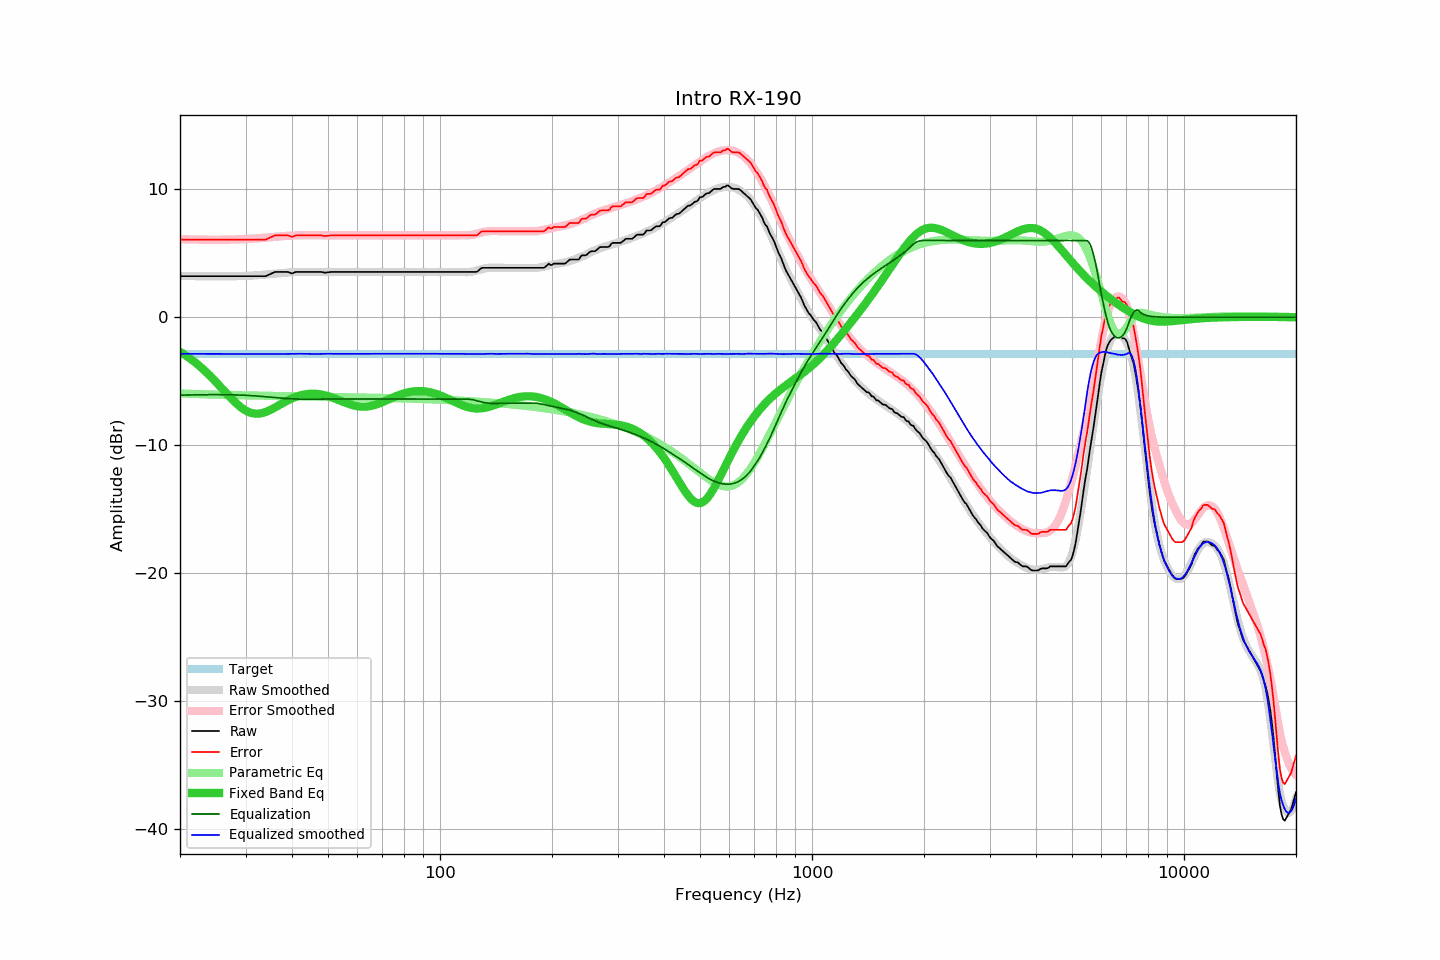

The data file committed next to this chart (first rows):
frequency, raw, error, smoothed, error_smoothed, equalization, parametric_eq, equalized_raw, equalized_smoothed, target
20, 3.21, 6.07, 3.23, 6.10, -6.10, -2.70, -2.89, -2.86, -2.86
21, 3.21, 6.07, 3.22, 6.08, -6.08, -3.11, -2.87, -2.86, -2.86
22, 3.21, 6.07, 3.21, 6.07, -6.07, -3.55, -2.86, -2.87, -2.86
23, 3.21, 6.07, 3.20, 6.07, -6.07, -4.03, -2.85, -2.87, -2.86
24, 3.21, 6.07, 3.19, 6.06, -6.06, -4.54, -2.85, -2.87, -2.86
25, 3.21, 6.07, 3.19, 6.06, -6.06, -5.07, -2.85, -2.87, -2.86
26, 3.21, 6.07, 3.19, 6.06, -6.06, -5.60, -2.85, -2.87, -2.86
27, 3.21, 6.07, 3.19, 6.07, -6.07, -6.12, -2.86, -2.88, -2.86
28, 3.21, 6.07, 3.20, 6.08, -6.08, -6.60, -2.87, -2.88, -2.86
29, 3.21, 6.07, 3.21, 6.09, -6.09, -7.00, -2.88, -2.88, -2.86
30, 3.21, 6.07, 3.23, 6.11, -6.11, -7.30, -2.90, -2.88, -2.86
31, 3.21, 6.07, 3.25, 6.13, -6.13, -7.48, -2.92, -2.88, -2.86
32, 3.21, 6.07, 3.27, 6.16, -6.16, -7.55, -2.95, -2.88, -2.86
33, 3.21, 6.07, 3.30, 6.19, -6.19, -7.52, -2.98, -2.88, -2.86
34, 3.21, 6.07, 3.34, 6.22, -6.22, -7.41, -3.01, -2.88, -2.86
35, 3.38, 6.24, 3.37, 6.25, -6.25, -7.25, -2.87, -2.88, -2.86
36, 3.54, 6.40, 3.40, 6.28, -6.28, -7.06, -2.74, -2.88, -2.86
37, 3.54, 6.40, 3.43, 6.32, -6.32, -6.87, -2.77, -2.88, -2.86
38, 3.54, 6.40, 3.47, 6.34, -6.34, -6.68, -2.80, -2.88, -2.86
39, 3.54, 6.40, 3.50, 6.37, -6.37, -6.50, -2.83, -2.87, -2.86
40, 3.42, 6.28, 3.52, 6.39, -6.39, -6.35, -2.96, -2.86, -2.86
41, 3.54, 6.40, 3.54, 6.40, -6.40, -6.23, -2.86, -2.86, -2.86
42, 3.54, 6.40, 3.55, 6.41, -6.41, -6.13, -2.87, -2.86, -2.86
43, 3.54, 6.40, 3.55, 6.41, -6.41, -6.05, -2.87, -2.86, -2.86
44, 3.54, 6.40, 3.55, 6.41, -6.41, -6.01, -2.87, -2.87, -2.86
45, 3.54, 6.40, 3.54, 6.41, -6.41, -5.99, -2.87, -2.88, -2.86
46, 3.54, 6.40, 3.53, 6.41, -6.41, -5.99, -2.87, -2.88, -2.86
47, 3.54, 6.40, 3.53, 6.40, -6.40, -6.01, -2.86, -2.87, -2.86
48, 3.54, 6.40, 3.53, 6.40, -6.40, -6.05, -2.86, -2.87, -2.86
49, 3.48, 6.34, 3.53, 6.40, -6.40, -6.11, -2.92, -2.86, -2.86
50, 3.51, 6.37, 3.54, 6.40, -6.40, -6.18, -2.89, -2.86, -2.86
51, 3.54, 6.40, 3.53, 6.40, -6.40, -6.26, -2.86, -2.87, -2.86
52, 3.54, 6.40, 3.53, 6.40, -6.40, -6.35, -2.86, -2.86, -2.86
53, 3.54, 6.40, 3.53, 6.40, -6.40, -6.44, -2.86, -2.86, -2.86
54, 3.54, 6.40, 3.53, 6.40, -6.40, -6.53, -2.86, -2.86, -2.86
55, 3.54, 6.40, 3.54, 6.40, -6.40, -6.63, -2.86, -2.86, -2.86
56, 3.54, 6.40, 3.54, 6.40, -6.40, -6.71, -2.86, -2.86, -2.86
57, 3.54, 6.40, 3.54, 6.40, -6.40, -6.79, -2.86, -2.86, -2.86
58, 3.54, 6.40, 3.54, 6.40, -6.40, -6.86, -2.86, -2.86, -2.86
59, 3.54, 6.40, 3.55, 6.40, -6.40, -6.92, -2.86, -2.86, -2.86
60, 3.54, 6.40, 3.54, 6.40, -6.40, -6.96, -2.86, -2.86, -2.86
61, 3.54, 6.40, 3.54, 6.40, -6.40, -6.99, -2.86, -2.86, -2.86
62, 3.54, 6.40, 3.54, 6.40, -6.40, -7.00, -2.86, -2.86, -2.86
63, 3.54, 6.40, 3.54, 6.40, -6.40, -7.00, -2.86, -2.86, -2.86
64, 3.54, 6.40, 3.54, 6.40, -6.40, -6.98, -2.86, -2.86, -2.86
65, 3.54, 6.40, 3.54, 6.40, -6.40, -6.95, -2.86, -2.86, -2.86
66, 3.54, 6.40, 3.54, 6.40, -6.40, -6.90, -2.86, -2.86, -2.86
67, 3.54, 6.40, 3.54, 6.40, -6.40, -6.85, -2.86, -2.86, -2.86
68, 3.54, 6.40, 3.54, 6.40, -6.40, -6.79, -2.86, -2.86, -2.86
69, 3.54, 6.40, 3.54, 6.40, -6.40, -6.72, -2.86, -2.86, -2.86
70, 3.54, 6.40, 3.54, 6.40, -6.40, -6.64, -2.86, -2.86, -2.86
71, 3.54, 6.40, 3.54, 6.40, -6.40, -6.57, -2.86, -2.86, -2.86
72, 3.54, 6.40, 3.54, 6.40, -6.40, -6.49, -2.86, -2.86, -2.86
73, 3.54, 6.40, 3.54, 6.40, -6.40, -6.41, -2.86, -2.86, -2.86
74, 3.54, 6.40, 3.54, 6.40, -6.40, -6.33, -2.86, -2.86, -2.86
75, 3.54, 6.40, 3.54, 6.40, -6.40, -6.26, -2.86, -2.86, -2.86
76, 3.54, 6.40, 3.54, 6.40, -6.40, -6.19, -2.86, -2.86, -2.86
77, 3.54, 6.40, 3.54, 6.40, -6.40, -6.13, -2.86, -2.86, -2.86
78, 3.54, 6.40, 3.54, 6.40, -6.40, -6.06, -2.86, -2.86, -2.86
79, 3.54, 6.40, 3.54, 6.40, -6.40, -6.01, -2.86, -2.86, -2.86
... 553 more rows
